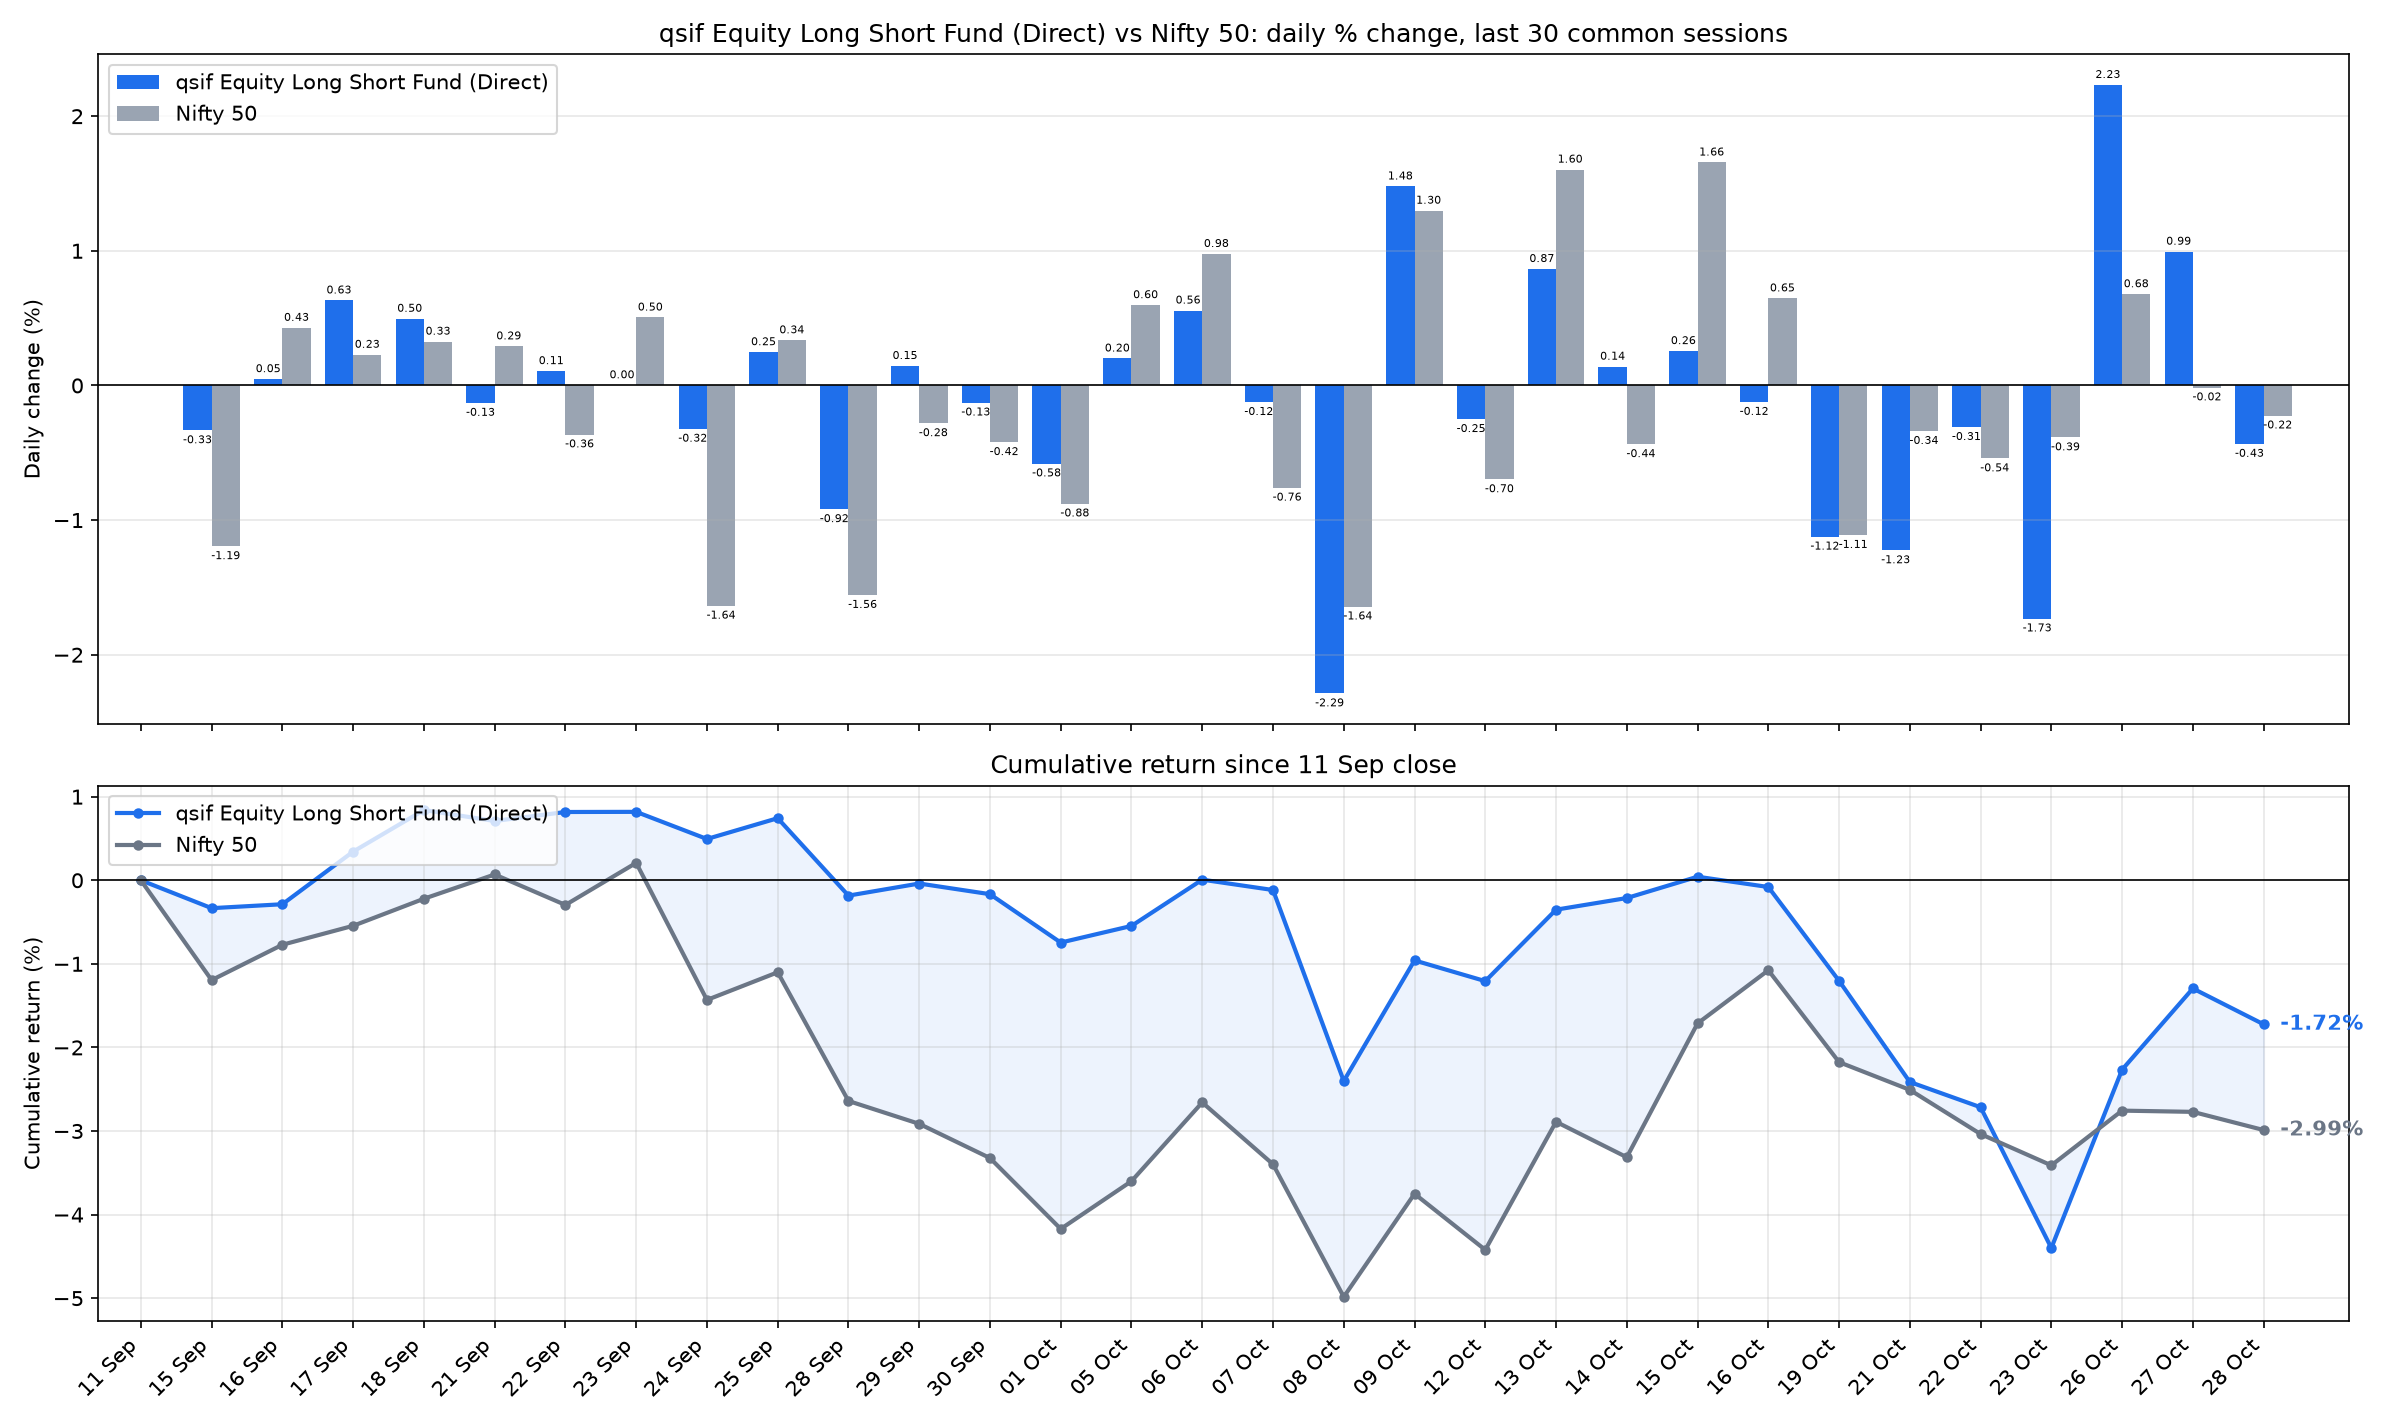

The table this chart was drawn from, first rows:
date, sif_nav, nifty_close, SIF % chg, Nifty 50 % chg, SIF cum %, Nifty 50 cum %
2026-09-15, 11.02, 23119, -0.3338, -1.194, -0.3338, -1.194
2026-09-16, 11.02, 23218, 0.0472, 0.4282, -0.2868, -0.7714
2026-09-17, 11.09, 23271, 0.6314, 0.2283, 0.3428, -0.5449
2026-09-18, 11.15, 23346, 0.4958, 0.3257, 0.8404, -0.221
2026-09-21, 11.13, 23414, -0.1301, 0.2908, 0.7092, 0.0692
2026-09-22, 11.14, 23329, 0.1069, -0.3643, 0.8169, -0.2953
2026-09-23, 11.15, 23447, 0.0018, 0.505, 0.8187, 0.2081
2026-09-24, 11.11, 23063, -0.3221, -1.637, 0.4939, -1.432
2026-09-25, 11.14, 23140, 0.2475, 0.3356, 0.7427, -1.101
2026-09-28, 11.03, 22780, -0.9195, -1.557, -0.1836, -2.641
2026-09-29, 11.05, 22716, 0.145, -0.2812, -0.0389, -2.914
2026-09-30, 11.04, 22620, -0.1276, -0.4215, -0.1664, -3.324
2026-10-01, 10.97, 22422, -0.5799, -0.8775, -0.7454, -4.172
2026-10-05, 10.99, 22556, 0.2005, 0.5967, -0.5464, -3.6
2026-10-06, 11.06, 22776, 0.5567, 0.9769, 0.0072, -2.658
2026-10-07, 11.04, 22603, -0.1239, -0.7598, -0.1167, -3.398
2026-10-08, 10.79, 22232, -2.288, -1.643, -2.402, -4.985
2026-10-09, 10.95, 22520, 1.478, 1.298, -0.9589, -3.751
2026-10-12, 10.92, 22363, -0.2503, -0.6976, -1.207, -4.422
2026-10-13, 11.02, 22722, 0.8653, 1.603, -0.3519, -2.89
2026-10-14, 11.03, 22623, 0.1398, -0.4368, -0.2126, -3.314
2026-10-15, 11.06, 22997, 0.2556, 1.656, 0.0425, -1.713
2026-10-16, 11.05, 23146, -0.123, 0.647, -0.0805, -1.077
2026-10-19, 10.92, 22889, -1.123, -1.111, -1.203, -2.176
2026-10-21, 10.79, 22811, -1.225, -0.339, -2.413, -2.508
2026-10-22, 10.75, 22688, -0.3096, -0.5423, -2.716, -3.036
2026-10-23, 10.57, 22600, -1.731, -0.3863, -4.4, -3.411
2026-10-26, 10.8, 22753, 2.232, 0.6779, -2.266, -2.756
2026-10-27, 10.91, 22750, 0.9941, -0.0152, -1.294, -2.771
2026-10-28, 10.86, 22699, -0.4344, -0.2237, -1.723, -2.989
